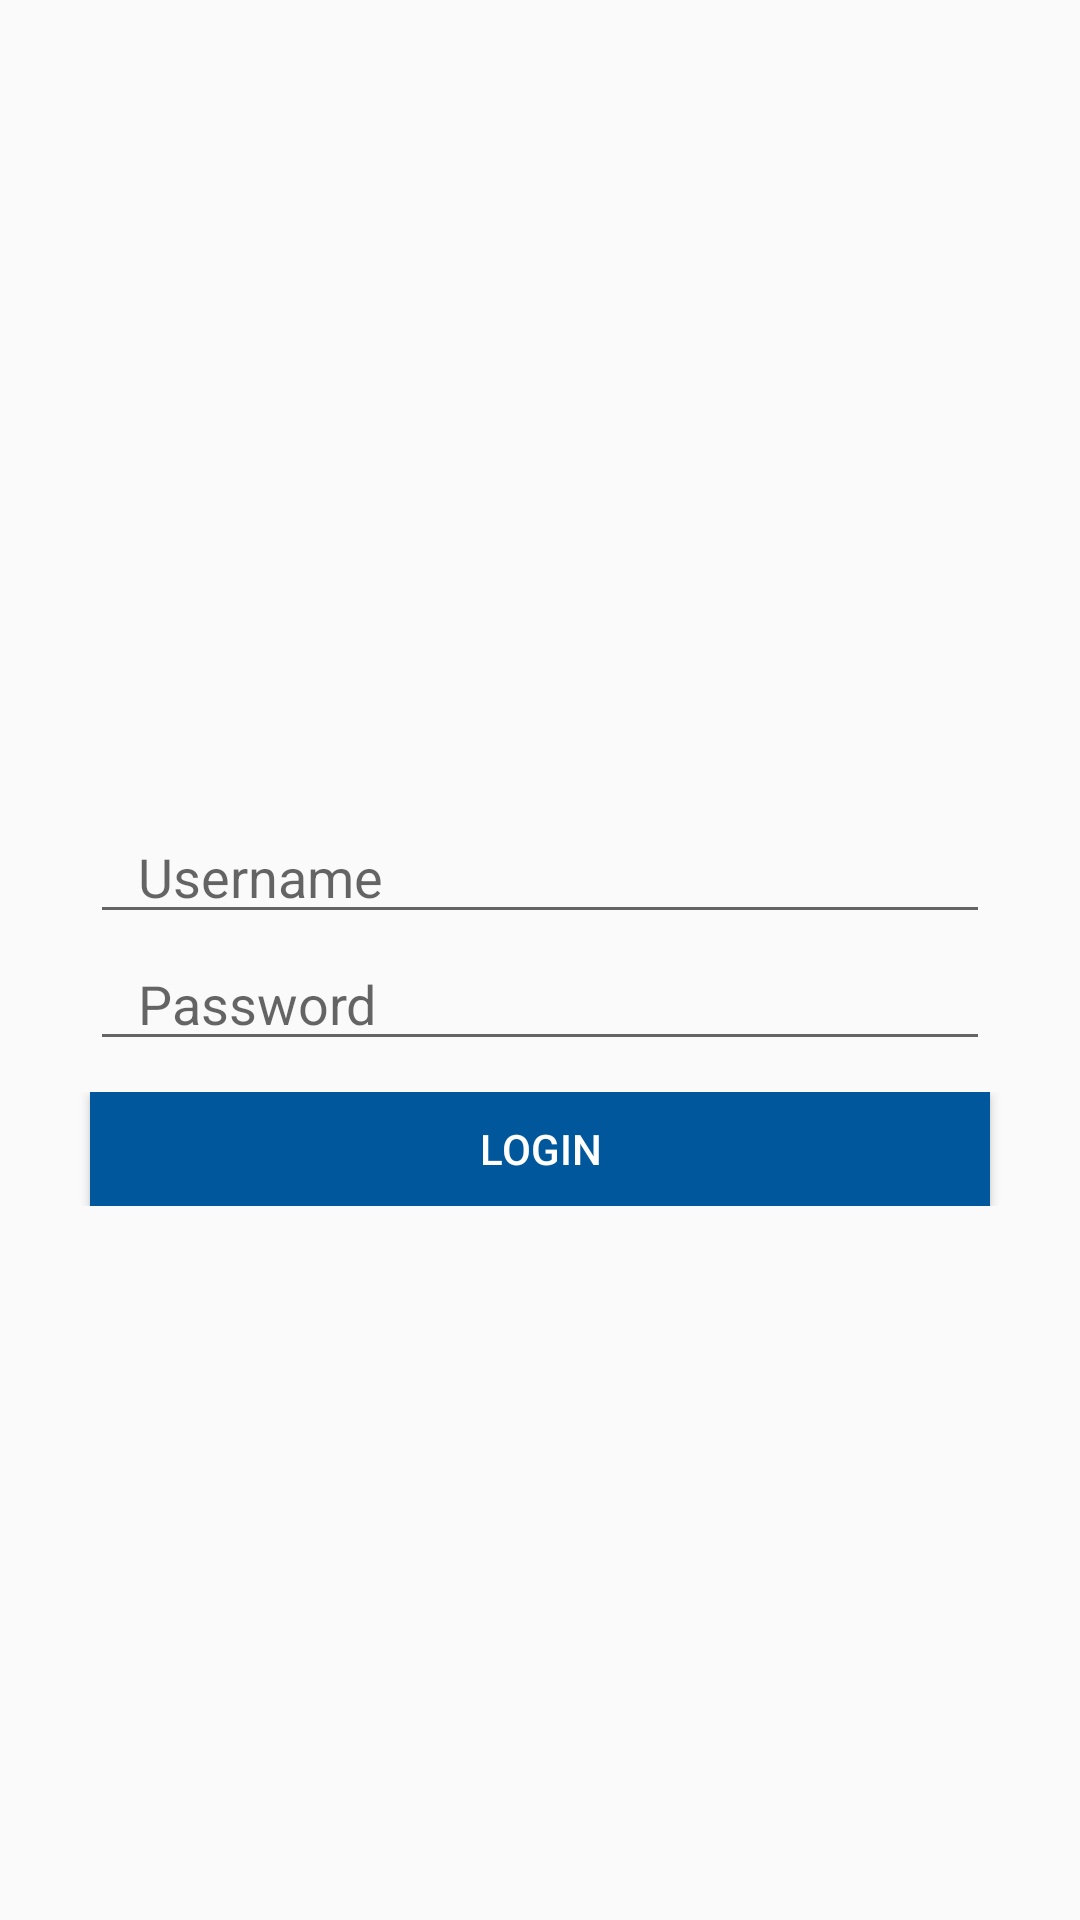

Produce the Android XML layout that renders to this screen, including the resource entries it uses.
<!-- AndroidManifest.xml: application theme AppTheme -->
<!-- res/layout/activity_login.xml -->
<?xml version="1.0" encoding="utf-8"?>
<RelativeLayout xmlns:android="http://schemas.android.com/apk/res/android"
    xmlns:app="http://schemas.android.com/apk/res-auto"
    xmlns:tools="http://schemas.android.com/tools"
    android:layout_width="match_parent"
    android:layout_height="match_parent"
    tools:context="com.example.asadaboomtham.stmdefectapplication.LoginActivity">

    <ScrollView
        android:id="@+id/scrollView3"
        android:layout_width="match_parent"
        android:layout_height="match_parent"
        android:layout_alignParentLeft="true"
        android:layout_alignParentStart="true"
        android:layout_alignParentTop="true">
        
        <LinearLayout
            android:layout_marginTop="50dp"
            android:layout_width="match_parent"
            android:layout_height="match_parent"
            android:orientation="vertical"
            android:paddingLeft="16dp"
            android:paddingRight="16dp">

            <ImageView
                android:layout_width="180dp"
                android:layout_height="180dp"
                android:layout_gravity="center"
                android:layout_marginLeft="20dp"
                android:layout_marginRight="20dp"
                android:paddingTop="0dp"
                android:scaleType="centerCrop"
                android:src="@drawable/logo" />


            


            <LinearLayout
                android:id="@+id/usernameView"
                android:layout_width="match_parent"
                android:layout_height="wrap_content"
                android:gravity="center"
                android:orientation="horizontal">

                

                
                <EditText
                    android:id="@+id/etUsername"
                    android:layout_width="300dp"
                    android:layout_height="wrap_content"
                    android:hint="@string/login_username_hint"
                    android:paddingLeft="16dp"
                    android:paddingTop="50dp" />

                
            </LinearLayout>

            
            <LinearLayout
                android:id="@+id/Password"
                android:layout_width="match_parent"
                android:layout_height="match_parent"
                android:layout_marginBottom="20dp"
                android:layout_marginTop="1dp"
                android:gravity="center"
                android:orientation="horizontal">


                
                <EditText

                    android:id="@+id/etPassword"
                    android:layout_width="300dp"
                    android:layout_height="wrap_content"
                    android:hint="@string/login_password_hint"
                    android:inputType="textPassword"
                    android:paddingLeft="16dp" />


                
            </LinearLayout>


            
            <LinearLayout
                android:id="@+id/signinView"
                android:layout_marginTop="-10dp"
                android:layout_width="match_parent"
                android:layout_height="38dp"
                android:gravity="center"
                android:orientation="horizontal">

                
                <Button
                    android:id="@+id/btnLogin"
                    android:layout_width="300dp"
                    android:layout_height="wrap_content"
                    android:background="#01579B"
                    android:text="@string/login_button"
                    android:textColor="#fff" />


                
            </LinearLayout>

        </LinearLayout>

    </ScrollView>


</RelativeLayout>
<!-- resources referenced by this layout -->
<resources>
  <string name="login_button">login</string>
  <string name="login_password_hint">Password</string>
  <string name="login_username_hint">Username</string>
  <style name="AppTheme" parent="Theme.AppCompat.DayNight.DarkActionBar">
          
  
          <item name="colorPrimary">@color/colorPrimary</item>
          <item name="colorPrimaryDark">@color/colorPrimaryDark</item>
          <item name="colorAccent">@color/colorAccent</item>
      </style>
  <color name="colorPrimary">#00bfa5</color>
  <color name="colorPrimaryDark">#303F9F</color>
  <color name="colorAccent">#FF4081</color>
</resources>
